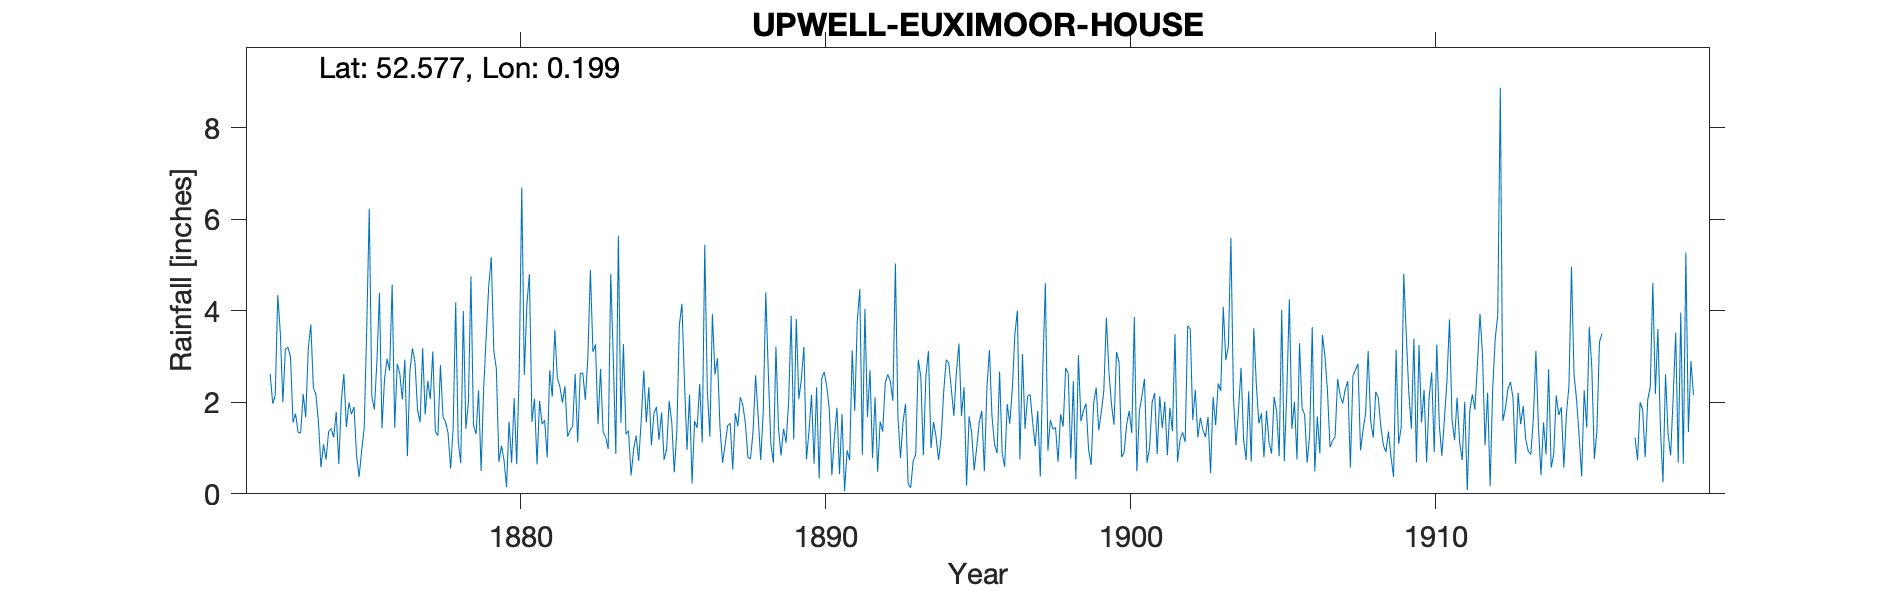

Source data for this figure (header and first rows):
UPWELL-EUXIMOOR-HOUSE, , , , , , , , , , , , , , , , , , , , , , , 
Grid ref, TF491000, Long, 0.1989, Lat, 52.58, Elevation, 15, ft, , , , , , , , , , , , , , , 
Station no, RR3051, , , , , , , , , , , , , , , , , , , , , , 
, 1870, 1871, 1872, 1873, 1874, 1875, 1876, 1877, 1878, 1879, 1880, 1881, 1882, 1883, 1884, 1885, 1886, 1887, 1888, 1889, 1890, 1891, 1892
January, , , , 1.56, 1.08, 1.9, 2.51, 2.86, 1.57, 1.31, 0.15, 0.64, 1.25, 1.52, 1.38, 1.17, 2.17, 1.44, 0.77, 0.84, 2.16, 1.74, 0.78
February, , , , 1.75, 0.75, 0.84, 2.95, 1.83, 1.33, 2.26, 1.58, 2.03, 1.39, 2.73, 0.4, 1.78, 0.23, 0.68, 1.36, 1.42, 0.66, 0.06, 2.11
March, , , , 1.34, 1.35, 0.37, 2.69, 1.56, 0.55, 0.5, 0.68, 1.52, 1.47, 1.35, 0.97, 0.74, 1.59, 1.07, 2.59, 1.12, 2.33, 0.95, 0.48
April, , , 2.62, 1.33, 1.43, 0.94, 4.57, 3.18, 1.42, 2.29, 2.09, 1.61, 2.62, 1.24, 1.27, 0.98, 1.44, 1.49, 1.7, 2.01, 0.34, 0.73, 1.58
May, , , 1.97, 2.18, 1.23, 1.44, 1.44, 1.73, 4.18, 3.43, 0.65, 0.79, 1.12, 0.98, 0.72, 2.03, 2.4, 1.54, 0.74, 3.89, 2.52, 3.13, 1.36
June, , , 2.15, 1.67, 1.79, 3.62, 2.84, 2.47, 1.14, 4.54, 2.68, 2.7, 2.63, 4.8, 1.61, 1.57, 1.12, 0.53, 1.79, 1.19, 2.66, 1.81, 2.42
July, , , 4.34, 3.17, 0.65, 6.23, 2.63, 2.07, 0.67, 5.17, 6.69, 2.12, 2.64, 2.96, 2.69, 0.47, 5.44, 1.76, 4.4, 3.82, 2.34, 3.78, 2.61
August, , , 3.52, 3.7, 2.02, 2.13, 2.06, 3.11, 3.99, 3.12, 2.6, 3.58, 2.05, 0.87, 1.56, 1.35, 2.26, 1.47, 2.64, 2.07, 1.86, 4.47, 2.46
September, , , 2, 2.32, 2.62, 1.84, 2.93, 1.36, 1.42, 2.73, 4.13, 2.53, 2.97, 5.64, 2.33, 3.68, 1.25, 2.11, 1.09, 2.5, 0.41, 0.85, 2.03
October, , , 3.16, 2.17, 1.46, 2.88, 0.82, 1.27, 1.99, 0.7, 4.8, 2.34, 4.89, 1.55, 1.06, 4.15, 3.93, 1.93, 0.68, 3.21, 1.24, 4.04, 5.03
November, , , 3.2, 1.57, 1.99, 4.39, 2.68, 2.81, 4.75, 1.05, 1.57, 1.99, 3.1, 3.27, 1.76, 2.47, 2.61, 1.53, 3.21, 0.75, 1.88, 1.68, 1.68
December, , , 2.99, 0.58, 1.74, 1.43, 3.18, 1.68, 1.5, 0.74, 2.08, 2.35, 3.26, 1.3, 1.9, 0.96, 2.96, 0.79, 1.43, 1.36, 0.43, 2.7, 0.78
Total, , , , 23.34, 18.11, 28.01, 31.3, 25.93, 24.51, 27.84, 29.7, 24.2, 29.39, 28.21, 17.65, 21.35, 27.4, 16.34, 22.4, 24.18, 18.83, 25.94, 23.32
